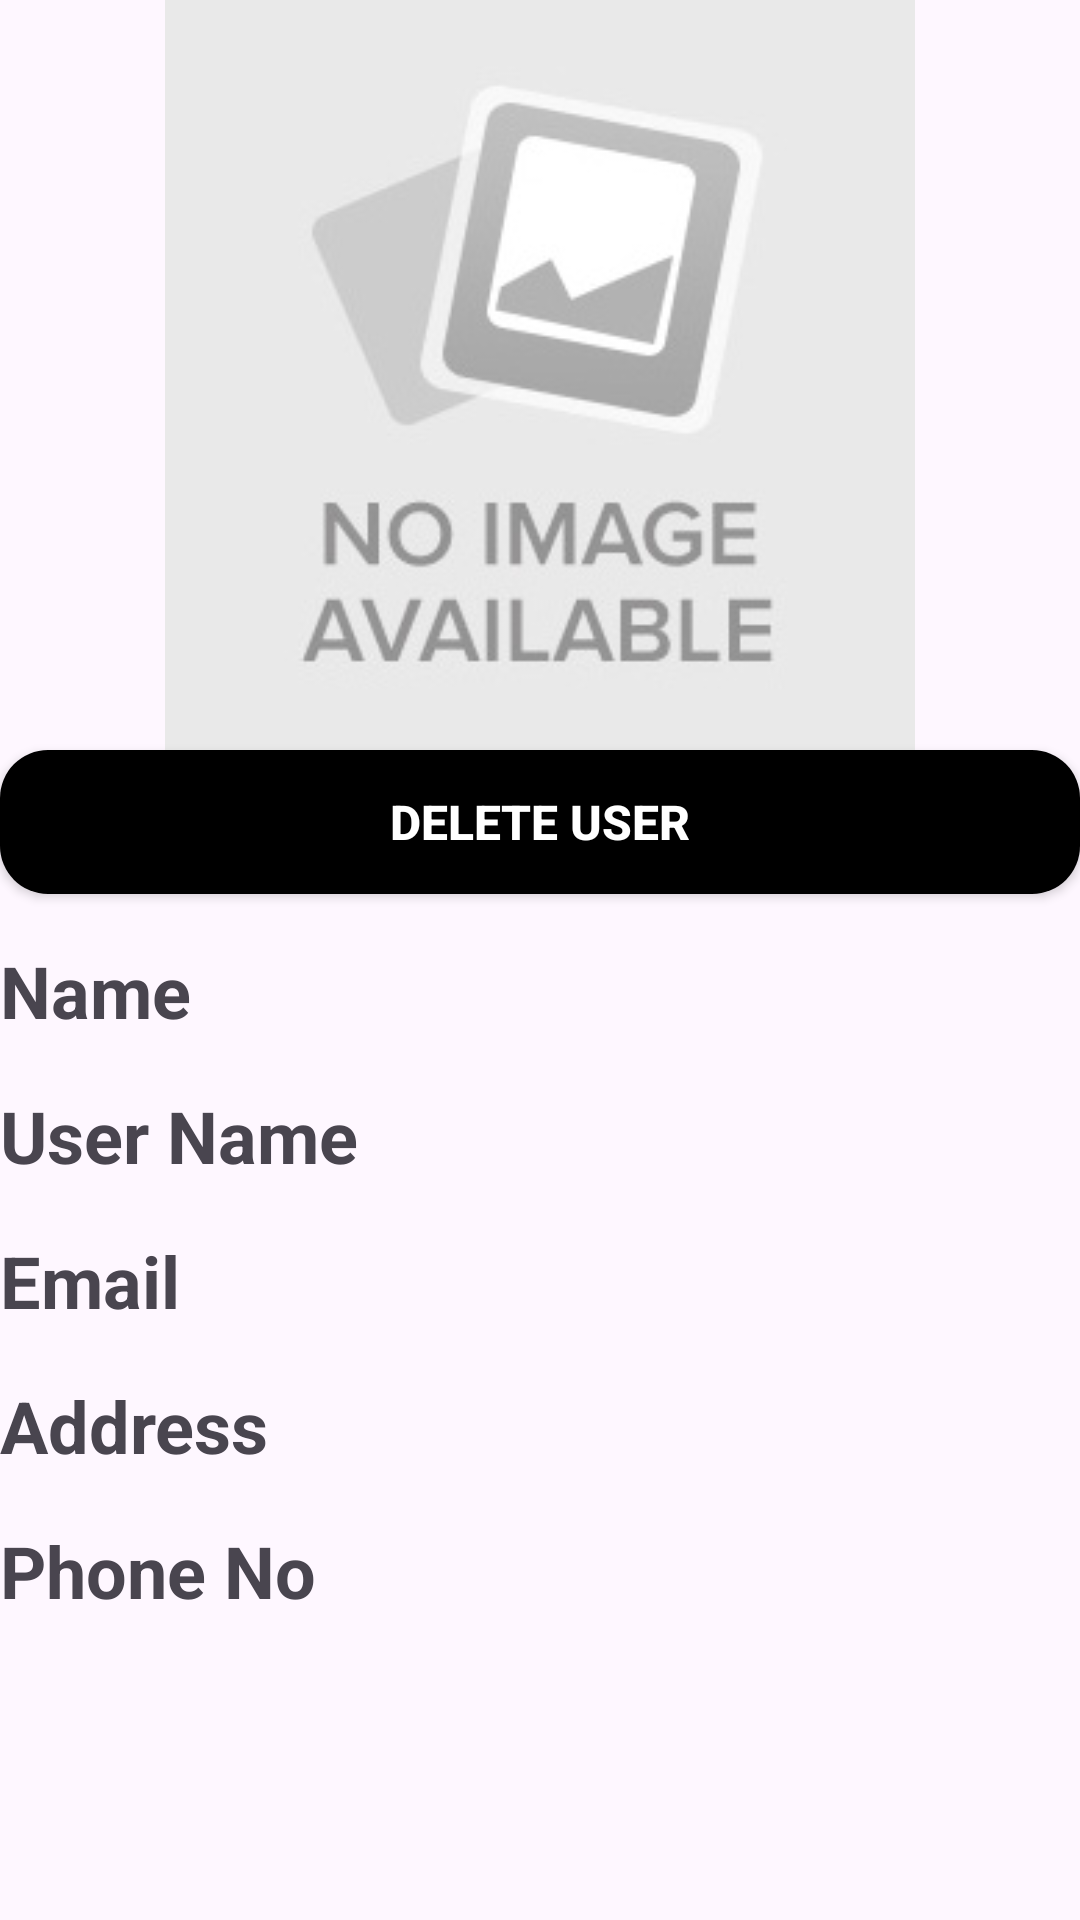

The Android layout XML behind this screen, and the referenced resources:
<!-- AndroidManifest.xml: application theme Theme.EarthMark -->
<!-- res/layout/lv_view_all_customer_details.xml -->
<?xml version="1.0" encoding="utf-8"?>
<ScrollView xmlns:android="http://schemas.android.com/apk/res/android"
    xmlns:app="http://schemas.android.com/apk/res-auto"
    xmlns:tools="http://schemas.android.com/tools"
    android:layout_width="match_parent"
    android:layout_height="match_parent"
    android:layout_margin="16dp"
    android:orientation="vertical">
    <LinearLayout
        android:layout_width="match_parent"
        android:layout_height="wrap_content"
        android:orientation="vertical">
        <ImageView
            android:layout_width="250dp"
            android:layout_height="250dp"
            android:id="@+id/ALLCuStomerProfilePhoto"
            android:src="@drawable/noimg"
            android:layout_gravity="center"/>
        <androidx.appcompat.widget.AppCompatButton
            android:layout_width="match_parent"
            android:layout_height="wrap_content"
            android:id="@+id/BtnALLCusomerDetalisDetelet"
            android:text="Delete User"
            android:background="@drawable/btshape"
            android:textSize="16dp"
            android:textColor="@color/white"
            android:textStyle="bold"/>
        <TextView
            android:layout_width="match_parent"
            android:layout_height="wrap_content"
            android:text="Name"
            android:textSize="24dp"
            android:textStyle="bold"
            android:layout_marginTop="16sp"
            android:id="@+id/TVALLCoustomerProfilename"
            />
        <TextView
            android:layout_width="match_parent"
            android:layout_height="wrap_content"
            android:text="User Name"
            android:textSize="24dp"
            android:textStyle="bold"
            android:layout_marginTop="16sp"
            android:id="@+id/TVALLCoustomerProfileUserName"
            />
        <TextView
            android:layout_width="match_parent"
            android:layout_height="wrap_content"
            android:text="Email"
            android:textSize="24dp"
            android:textStyle="bold"
            android:layout_marginTop="16sp"
            android:id="@+id/TVALLCoustomerProfileEmail"
            />
        <TextView
            android:layout_width="match_parent"
            android:layout_height="wrap_content"
            android:text="Address"
            android:textSize="24dp"
            android:textStyle="bold"
            android:layout_marginTop="16sp"
            android:id="@+id/TVALLCoustomerProfileAddress"
            />
        <TextView
            android:layout_width="match_parent"
            android:layout_height="wrap_content"
            android:text="Phone No"
            android:textSize="24dp"
            android:textStyle="bold"
            android:layout_marginTop="16sp"
            android:id="@+id/TVALLCoustomerProfilePhoneNo"/>
    </LinearLayout>

</ScrollView>
<!-- resources referenced by this layout -->
<resources>
  <color name="white">#FFFFFFFF</color>
  <!-- drawable btshape (drawable) -->
  <?xml version="1.0" encoding="utf-8"?>
  <shape xmlns:android="http://schemas.android.com/apk/res/android" android:shape="rectangle">
      <solid android:color="#000000"/>  
      <corners android:radius="16dp"/>  
      <padding android:left="12dp" android:right="12dp" android:top="10dp" android:bottom="10dp"/>
  </shape>
  <!-- drawable noimg: jpg bitmap (drawable, 13789 bytes) -->
  <style name="Theme.EarthMark" parent="Base.Theme.EarthMark" />
  <style name="Base.Theme.EarthMark" parent="Theme.Material3.DayNight.NoActionBar">
          
          
      </style>
</resources>
